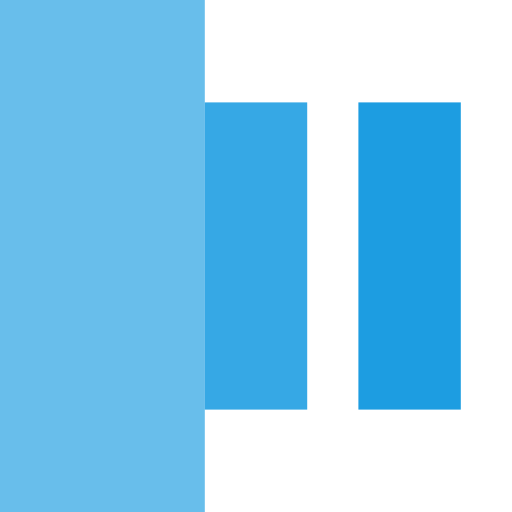
t = 0.00 s
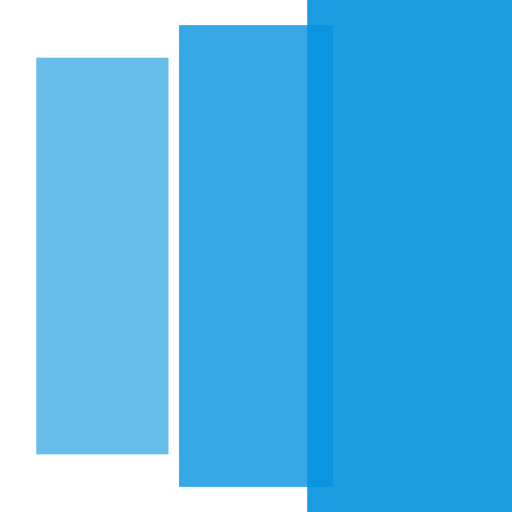
t = 0.20 s
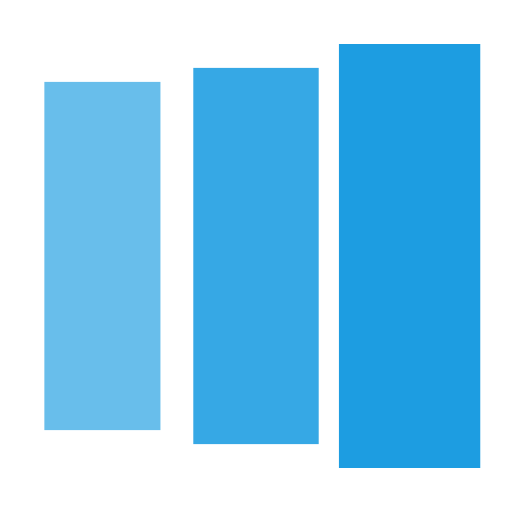
t = 0.35 s
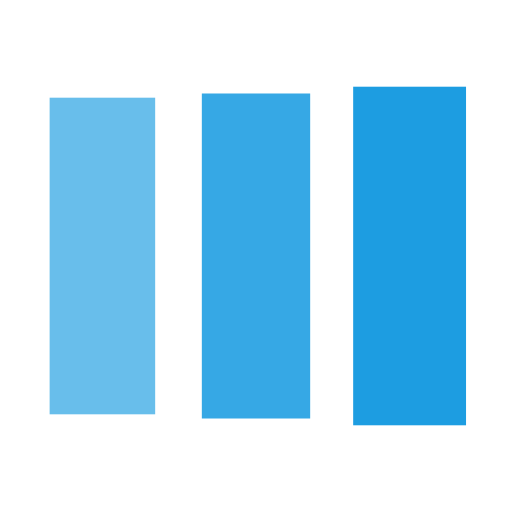
t = 0.60 s
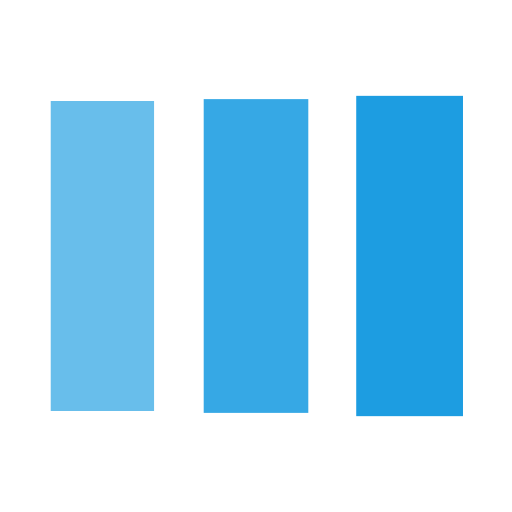
t = 0.75 s
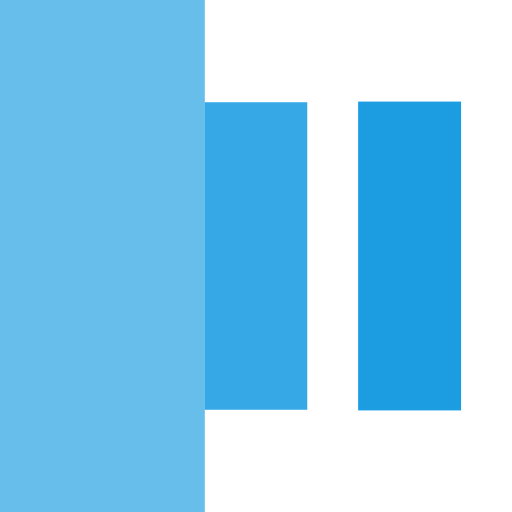
t = 1.00 s

The animated SVG that drew these frames (rendered in a browser with its animation timeline set to each time). Animation: 3 SMIL elements (animateTransform=3); one cycle of 1.20 s, repeats indefinitely.

<?xml version="1.0" encoding="utf-8"?><svg width='120px' height='120px' xmlns="http://www.w3.org/2000/svg" viewBox="0 0 100 100" preserveAspectRatio="xMidYMid" class="uil-facebook"><rect x="0" y="0" width="100" height="100" fill="#ffffff" class="bk"></rect><g transform="translate(20 50)"><rect x="-10" y="-30" width="20" height="60" fill="#0492de" opacity="0.6"><animateTransform attributeName="transform" type="scale" from="2" to="1" begin="0s" repeatCount="indefinite" dur="1s" calcMode="spline" keySplines="0.1 0.9 0.4 1" keyTimes="0;1" values="2;1"></animateTransform></rect></g><g transform="translate(50 50)"><rect x="-10" y="-30" width="20" height="60" fill="#0492de" opacity="0.8"><animateTransform attributeName="transform" type="scale" from="2" to="1" begin="0.1s" repeatCount="indefinite" dur="1s" calcMode="spline" keySplines="0.1 0.9 0.4 1" keyTimes="0;1" values="2;1"></animateTransform></rect></g><g transform="translate(80 50)"><rect x="-10" y="-30" width="20" height="60" fill="#0492de" opacity="0.9"><animateTransform attributeName="transform" type="scale" from="2" to="1" begin="0.2s" repeatCount="indefinite" dur="1s" calcMode="spline" keySplines="0.1 0.9 0.4 1" keyTimes="0;1" values="2;1"></animateTransform></rect></g></svg>